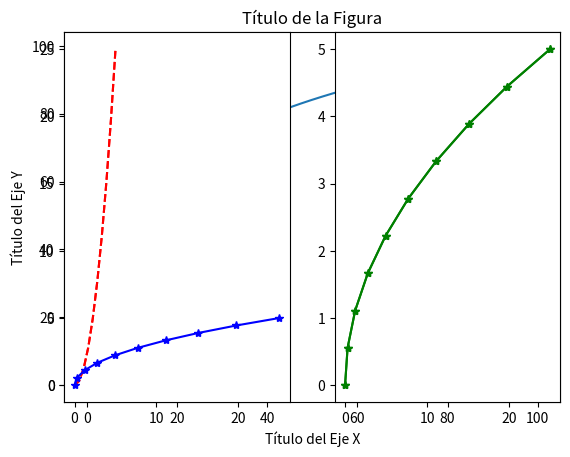
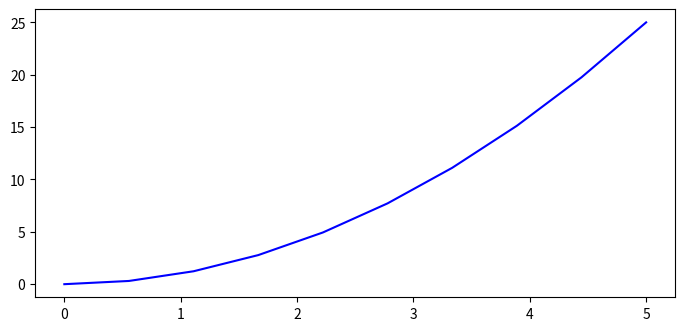
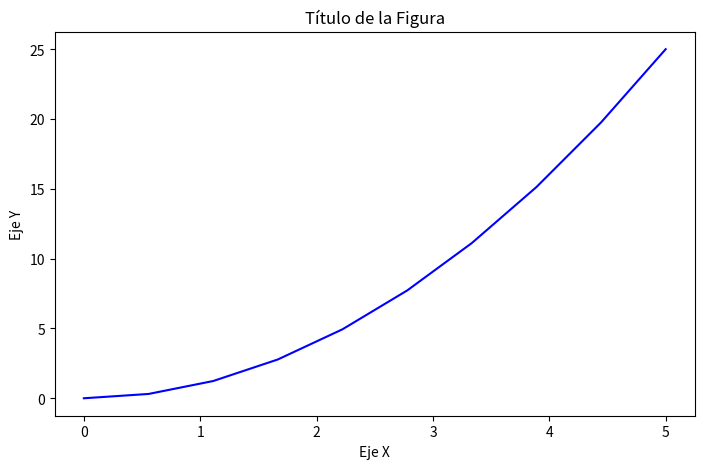
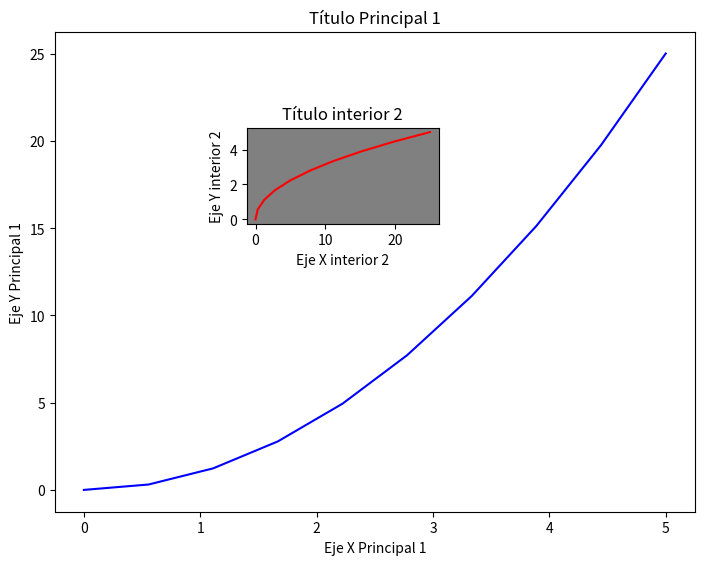
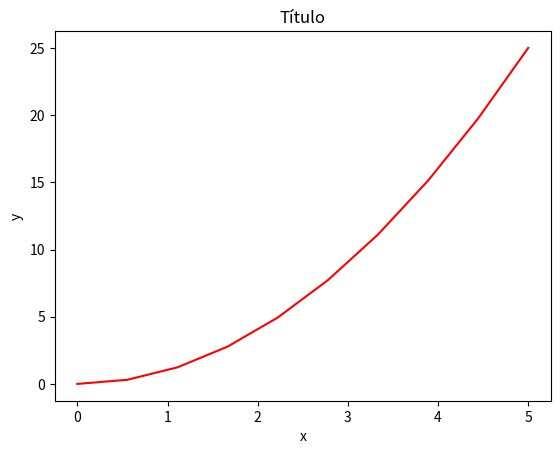
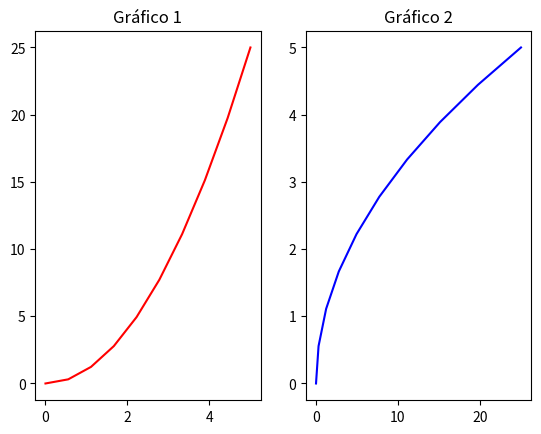
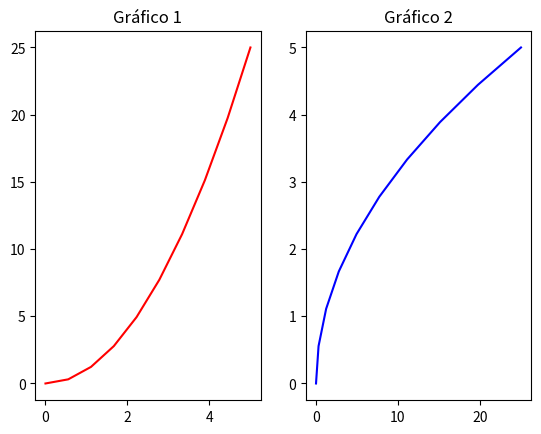
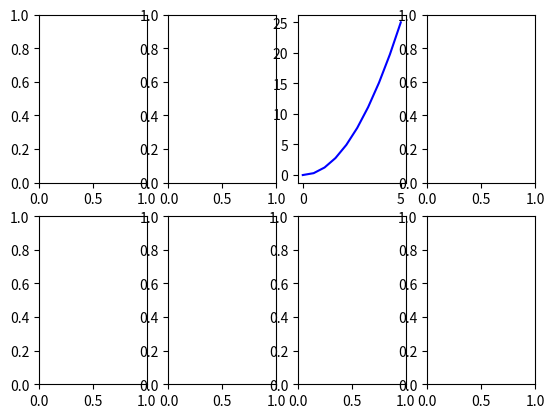
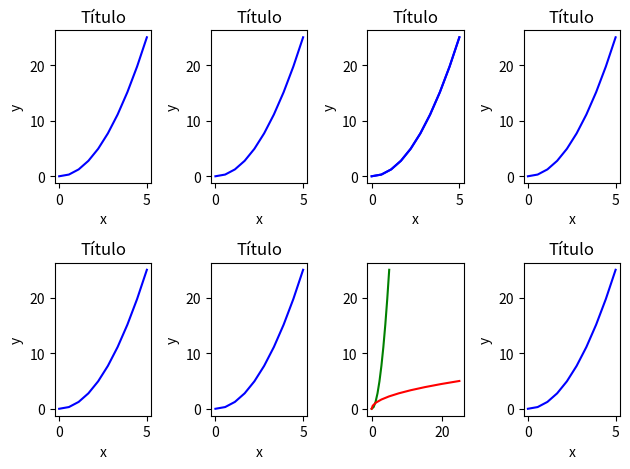
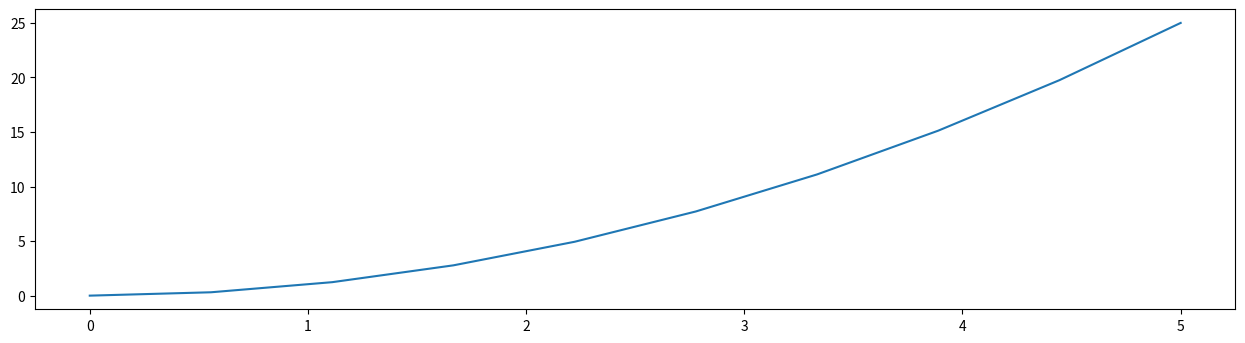
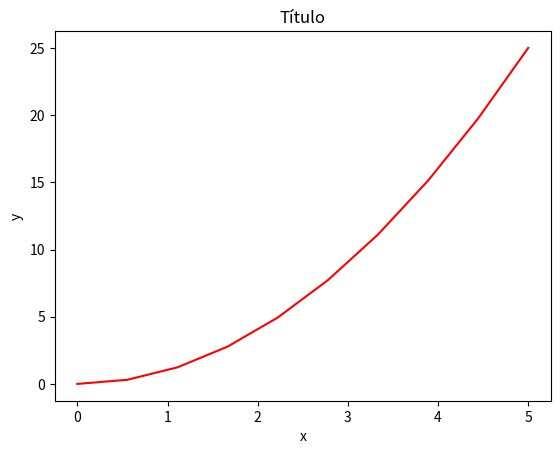
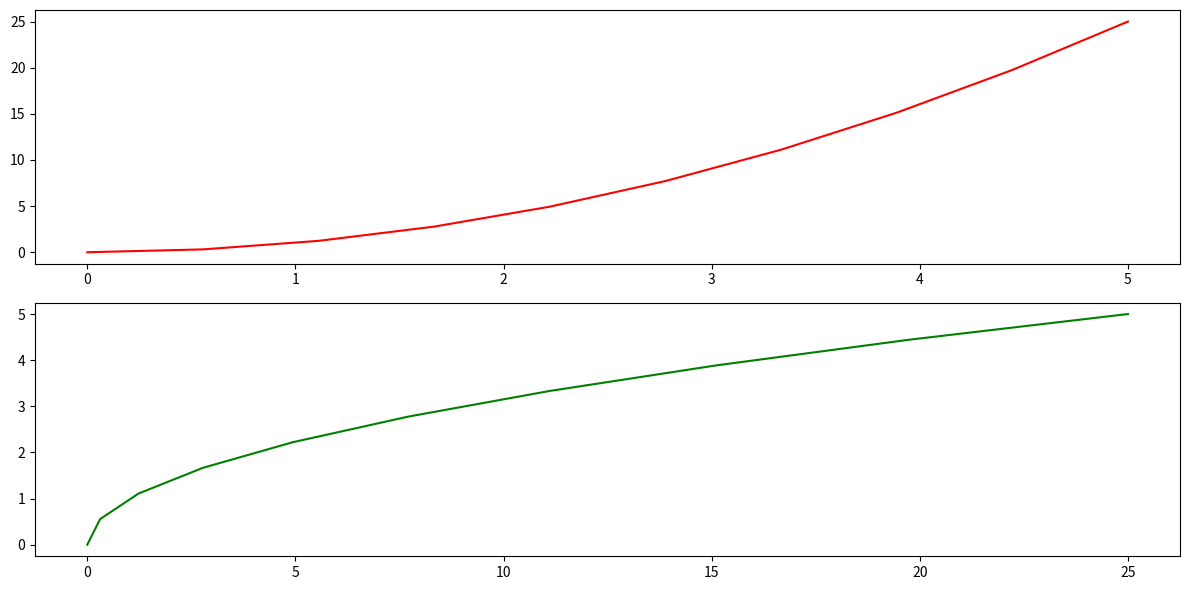
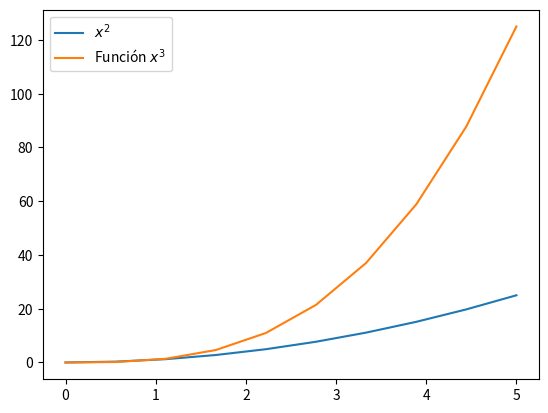

Reproduce these figures in Python, in order.
import matplotlib.pyplot as plt

import matplotlib as mpl

%matplotlib inline

import pandas as pd
import numpy as np

# Versiones de Python, NumPy y Pandas.
!python --version
print('NumPy', np.__version__)
print('Pandas', pd.__version__)
print('Matplotlib', mpl.__version__)

s = pd.DataFrame(np.arange(100), np.logspace(0,2, 100))
print(s)
s.plot.line() # El objeto generado es un objeto de Matplotlib: e.g. <matplotlib.axes._subplots.AxesSubplot at 0x...>

x = np.linspace(0, 5, 10)
y = x**2

x

y

df = pd.DataFrame({'y': y}, index  = x)

plt.plot(x, y)
#plt.show()  #Descomente esta línea si no está trabajando en Google Colaboratory o Anaconda y no se muestra la visualización.

plt.plot(df) # Equivalente a llamar la función df.plot()

plt.plot(x, y, 'r', marker='o') #Los argumentos 'r' y marker = 'o' se discutirán más adelante.
plt.xlabel('Título del Eje X')
plt.ylabel('Título del Eje Y')
plt.title('Título de la Figura')
plt.show()

plt.plot(x, y, 'b--') #El argumento b-- le indica a matplotlib
                      #que genere una gráfica azul (blue) y de líneas intermitentes (--)

### plt.subplot(nrows, ncols, plot_number) ###

plt.subplot(1,2,1)    # 1 fila, 2 columnas, referenciando el plot número 1
plt.plot(x, y, 'r--') # Figura roja

plt.subplot(1,2,2)    # ahora se referencia el plot número 2
plt.plot(y, x, 'g*-') # Figura verde

plt.show()

plt.subplot(1,2,1)      # 1 fila, dos columnas y se está referenciando el número 1
plt.plot(x, y, 'r--')   # Figura roja en el plot 1
plt.plot(y, x, 'b*-')   # Con la referencia aún al plot 1, se dibuja otra gráfica (azul)

plt.subplot(1,2,2)      # ahora se referencia el plot número 2
plt.plot(y, x, 'g*-')

fig = plt.figure()    # Creamos una Figura (canvas vacío)
axes = fig.add_axes([0, 0, 1, 0.6])   #Añadimos los ejes en las proporciones indicadas.
                      # Los primeros dos números se refieren a la esquina inferior izquierda de la gráfica (0, 0)
                      # Los últimos dos números se refieren a las proporciones de ancho y alto (1, 0.6)
axes.plot(x, y, 'b')
fig.show()

fig = plt.figure()
axes = fig.add_axes([0, 0, 1, 0.8])
axes.plot(x, y, 'b')

# Nótese el uso de "set_" al principio del nombre de los métodos (diferente del método funcional).
axes.set_xlabel('Eje X')              # Equivalente a plt.xlabel.
axes.set_ylabel('Eje Y')              # Equivalente a plt.ylabel.
axes.set_title('Título de la Figura') # Equivalente a plt.title.

fig.show()

# Crea un canvas vacío
fig = plt.figure()

ax1 = fig.add_axes([0.0, 0.0, 1.0, 1.0]) # Subgráfica principal
ax2 = fig.add_axes([0.3, 0.6, 0.3, 0.2]) # Subgráfica interior

# Figura principal Axes 1
ax1.plot(x, y, 'b')
ax1.set_xlabel('Eje X Principal 1')
ax1.set_ylabel('Eje Y Principal 1')
ax1.set_title('Título Principal 1')

# Inserta Figura Axes 2
ax2.plot(y, x, 'r')
ax2.set_xlabel('Eje X interior 2')
ax2.set_ylabel('Eje Y interior 2')
ax2.set_title('Título interior 2')
ax2.set_facecolor('gray') #Método para cambiar el color del fondo.

fig.show() #Ambos Axes están asociados al objeto fig original.

# Se usa de forma similar a plt.figure() excepto que devuelve
# al mismo tiempo un objeto Figure y un objeto/arreglo de ejes Axes.

fig, axes = plt.subplots()

# Ahora se usa el eje, como antes, para graficar en él
axes.plot(x, y, 'r')
axes.set_xlabel('x')
axes.set_ylabel('y')
axes.set_title('Título'); # El ";" final no es obligatorio, sólo evita que se muestre la info del objeto en el notebook

# Canvas vacío de 1x2 subplots
fig, axes = plt.subplots(nrows=1, ncols=2)

axes

fig, axes = plt.subplots(nrows=1, ncols=2)

axes[0].plot(x,y,'r')  # Seleccionamos el eje (axes) con el índice 0 (axes[0])
axes[1].plot(y,x,'b')  # Seleccionamos el eje (axes) con el índice 1 (axes[1])
axes[0].set_title('Gráfico 1')
axes[1].set_title('Gráfico 2');

#También se pueden desempaquetar como si se tratase de tuplas
fig, (ax0, ax1) = plt.subplots(nrows=1, ncols=2)

ax0.plot(x,y,'r')
ax1.plot(y,x,'b')
ax0.set_title('Gráfico 1')
ax1.set_title('Gráfico 2');

# Canvas vacío de 2x4 subplots

fig, axes = plt.subplots(nrows=2, ncols=4)
axes[0,2].plot(x, y, 'b') # Seleccionamos la fila 0, columna 2 (axes[0,2])

# Debido a la gran cantidad de sub-figuras, el resultado presenta problemas de superposición de elementos

fig, axes = plt.subplots(nrows=2, ncols=4)
axes[0,2].plot(x, y, 'b')

fig.tight_layout()   #Para prevenir la superposición de elementos.

for row in axes:       #Acceso mediante la iteración de sus elementos
    for ax in row:
        ax.plot(x, y, 'b')
        ax.set_xlabel('x')
        ax.set_ylabel('y')
        ax.set_title('Título')

axes[1,2].clear()
axes[1,2].plot(x, y, 'g')          #Acceso mediante sus índices
axes[1][2].plot(y, x, 'r')         #Otra manera (No recomendada)


fig.tight_layout()

# Para mostrar la figura
fig # Es necesario porque había sido creada en una celda anterior

fig = plt.figure(figsize=(12,3))  # 12 x 3 pulgadas.

ax = fig.add_axes([0,0,1,1])
ax.plot(x,y);

fig, axes = plt.subplots(dpi=150)

axes.plot(x, y, 'r')
axes.set_xlabel('x')
axes.set_ylabel('y')
axes.set_title('Título');

#Estos argumentos afectan a la figura, y por tanto
#al espacio disponible para cada Axes.

fig, axes = plt.subplots(nrows=2, ncols=1, figsize=(12,6))

axes[0].plot(x, y, 'r') #Subfigura de 12 x 3 pulgadas
axes[1].plot(y, x, 'g') #Subfigura de 12 x 3 pulgadas

plt.tight_layout()

fig, ax = plt.subplots()
ax.set_title("Título de la figura");

#Equivalente en el método funcional.

plt.plot()
plt.title("Título de la figura");

fig, ax = plt.subplots()

ax.set_xlabel("Etiqueta del eje X")
ax.set_ylabel("Etiqueta del eje Y");

#Equivalente en el método funcional.
plt.plot()

plt.xlabel("Etiqueta del eje X")
plt.ylabel("Etiqueta del eje Y");

fig, ax = plt.subplots()

ax.plot(x, x**2, label="$x^2$") # Texto en formato LaTeX entre símbolos "$"
ax.plot(x, x**3, label="Función $x^3$")
ax.legend();

# Descomente las líneas (una a una) para ver la diferencia.

#ax.legend(loc=0) # Matplotlib decide la mejor posición

# Predeterminados
#ax.legend(loc=1) # arriba a la derecha
ax.legend(loc=2) # arriba a la izquierda
#ax.legend(loc=3) # abajo a la izquierda
#ax.legend(loc=4) # abajo a la derecha

# Personalizado
#ax.legend(loc=(0.5,0.1),frameon=False)
#ax.legend(loc=(1.02,0.1),fancybox=True)

fig

# Estilo MATLAB
fig, ax = plt.subplots()

ax.plot(x, x**2, 'b.-.') # línea azul (b) discontinua (-.) con marcador de punto
ax.plot(x, x**3, 'g*--'); # línea punteada verde (g) con marcador de *

fig, ax = plt.subplots()

ax.plot(x, x+1, color="red", alpha=0.5)     # Medio-transparente (alpha=0.5)
ax.plot(x, x+2, color="#10109C")            # Código hexadecimal RGB
ax.plot(x, x+3, color=(0.9,0.8,0.2,0.75))   # Valores porcentuales de los valores RGBA


fig, ax = plt.subplots(figsize=(12,6))

# linewidth
ax.plot(x, x+1, color="red", linewidth=0.25)
ax.plot(x, x+2, color="red", linewidth=0.50)
ax.plot(x, x+3, color="red", linewidth=1.00)
ax.plot(x, x+4, color="red", linewidth=5.00)

# linestyle: ‘-‘, ‘-.’, ‘:’, ‘steps’
ax.plot(x, x+5, color="green", lw=3, linestyle='-')
ax.plot(x, x+6, color="green", lw=3, ls='-.')
ax.plot(x, x+7, color="green", lw=3, ls=':')

# Línea personalizada
line, = ax.plot(x, x+8, color="black", lw=1.50)
line.set_dashes([15, 2, 15, 10]) # formato: longitud de línea, longitud de espacio, ...

# Marcadores: marker = '+', 'o', '*', 's', ',', '.', '1', '2', '3', '4', ...
ax.plot(x, x+ 9, color="blue", lw=0.5, ls='-', marker='+')
ax.plot(x, x+10, color="blue", lw=2, ls='--', marker='o')
ax.plot(x, x+11, color="blue", lw=2, ls='-', marker='s')
ax.plot(x, x+12, color="blue", lw=2, ls='--', marker='1')

# Tamaño y color del marcador
ax.plot(x, x+13, color="purple", lw=1, ls='-', marker='o', markersize=2)
ax.plot(x, x+14, color="purple", lw=1, ls='-', marker='o', markersize=4)
ax.plot(x, x+15, color="purple", lw=1, ls='-', marker='o', markersize=8, markerfacecolor="red")
ax.plot(x, x+16, color="purple", lw=1, ls='-', marker='s', markersize=8,
        markerfacecolor="yellow", markeredgewidth=3, markeredgecolor="green");

fig, axes = plt.subplots(1, 3, figsize=(12, 4))

axes[0].plot(x, x**2) # Se puede graficar sobre la misma figura llamando varias veces a plot()
axes[0].plot(x, x**3)
axes[0].set_title("Rango de ejes por defecto")

axes[1].plot(x, x**2, x, x**3) # Se puede hacer esto en una sola línea
axes[1].autoscale(axis='both', tight=True)     #axis : ['both' | 'x' | 'y']; por defecto: 'both'
axes[1].set_title("Rango ajustado")

axes[2].plot(x, x**2, x, x**3)
axes[2].set_xlim([1, 2])
axes[2].set_ylim([1, 10])
axes[2].set_title("Rango personalizado"); # Esta subfigura muestra un zoom sobre la figura original en un rango personalizado

fig, ax = plt.subplots()
ax.xaxis.set_visible(False) # Ocultar los tics del eje X.

fig, ax = plt.subplots()
ax.plot(x, y)
ax.axis('off'); # Si el parámetro ingresado es 'off', ningún eje se visualizará.

fig, ax = plt.subplots(dpi = 150)
ax.plot(x, y, 'rp');

fig.savefig("figura_dpi200.png", dpi=200)

# Generando un PDF
fig.savefig("figura.pdf")

fig.savefig("figura.png",
            transparent=True, #Generar imagen con transparencia
            dpi = 200)

import matplotlib.image as mpimg
img = mpimg.imread('figura.png')

fig, ax = plt.subplots(dpi = 150)
ax.axis('off')

plt.imshow(img);

x_s = np.random.randn(150)
y_s = np.random.randn(150)

plt.figure(dpi = 100)
plt.scatter(x_s, y_s, marker='+');

data = np.random.randint(1, 100, 50)  # De esta forma se genera un arreglo de 500 elementos con valores aleatorios comprendidos entre 1 y 100
plt.hist(data, bins=8, width=5);   # bins define el número de barras (10 por defecto)

data = [np.random.normal(0, std, 100) for std in range(1, 4)] # Contendrá 3 arreglos de 100 elementos cada uno,
                                                              # con valores aleatorios de distribución normal
                                                              # con desviación estándar variando entre 1 y 3

# Boxplot rectangular
plt.figure()
plt.boxplot(data, vert=True, patch_artist=True)
plt.show()